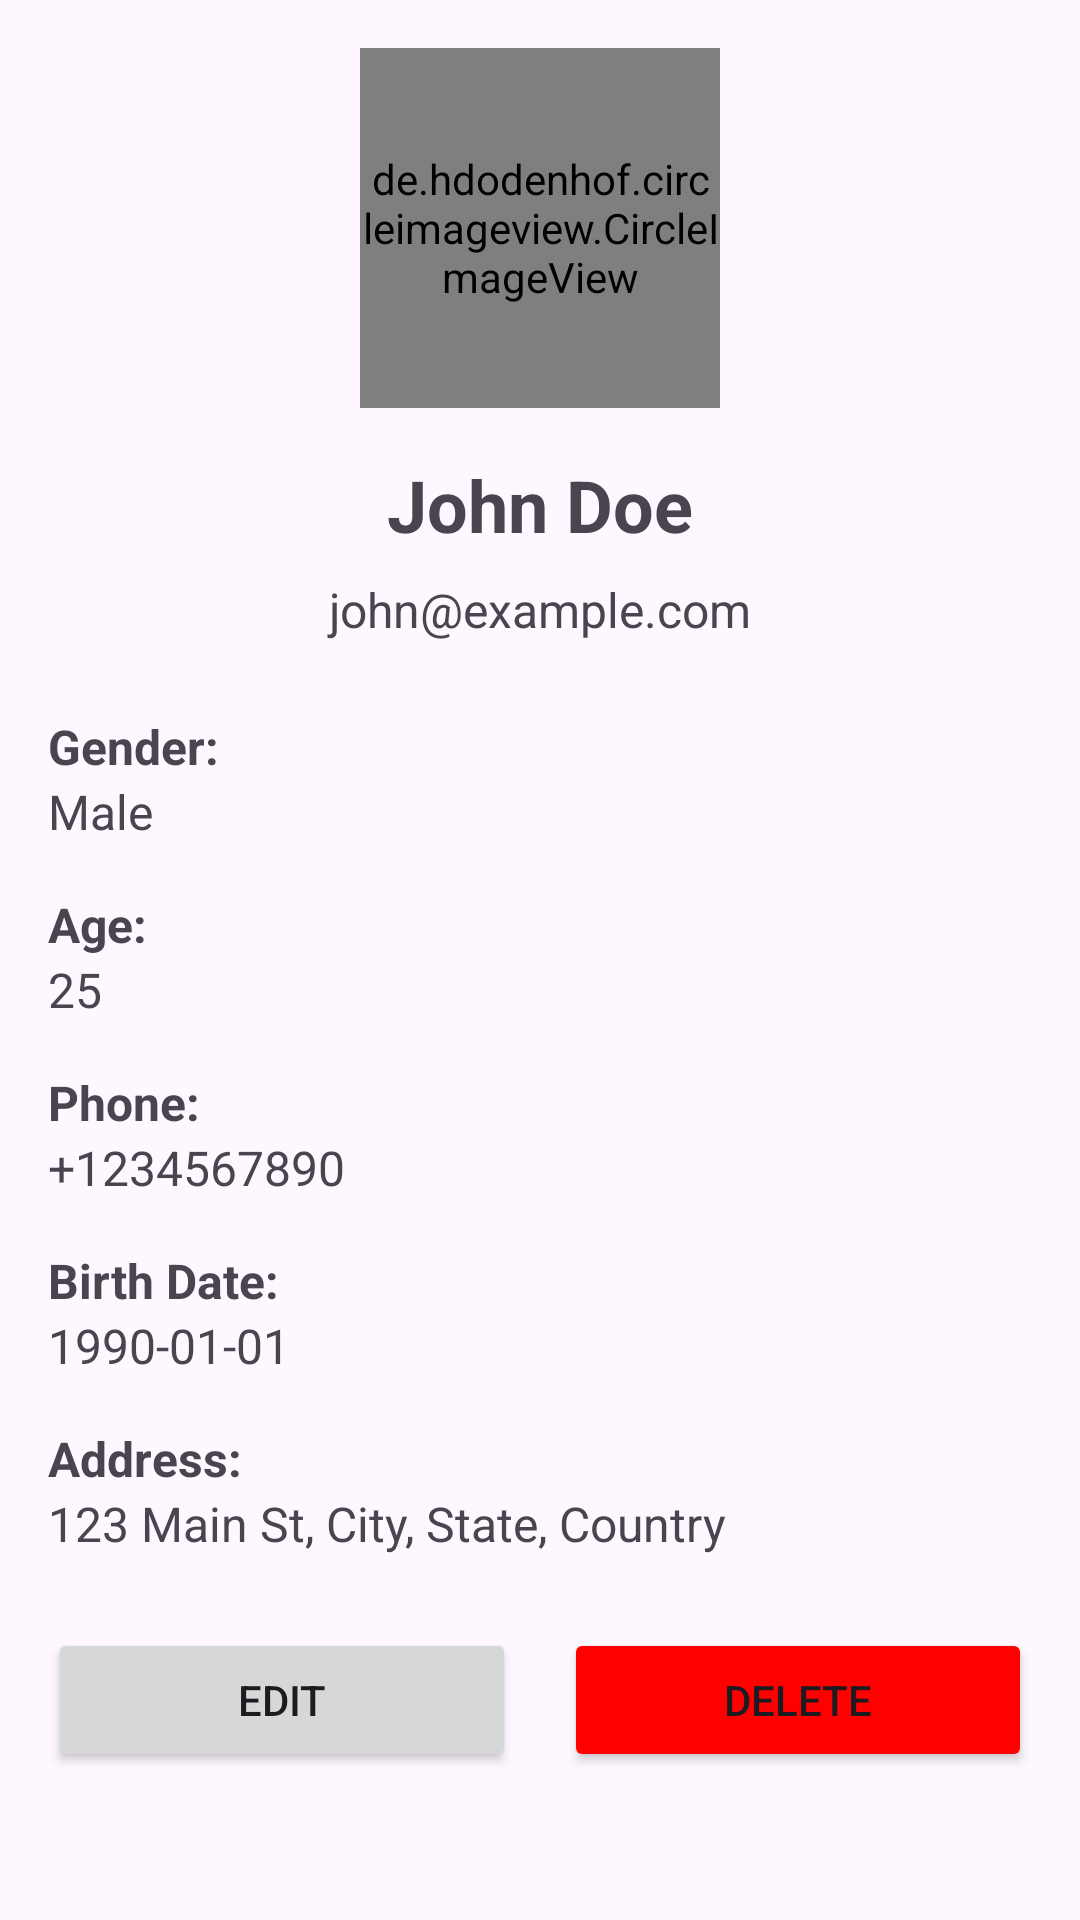

Android layout source for this screen:
<!-- AndroidManifest.xml: application theme Theme.Usermanager -->
<!-- res/layout/fragment_user_detail.xml -->
<?xml version="1.0" encoding="utf-8"?>
<ScrollView xmlns:android="http://schemas.android.com/apk/res/android"
    xmlns:app="http://schemas.android.com/apk/res-auto"
    android:layout_width="match_parent"
    android:layout_height="match_parent">

    <LinearLayout
        android:layout_width="match_parent"
        android:layout_height="wrap_content"
        android:orientation="vertical"
        android:padding="16dp">

        <de.hdodenhof.circleimageview.CircleImageView
            android:id="@+id/ivProfile"
            android:layout_width="120dp"
            android:layout_height="120dp"
            android:layout_gravity="center"
            android:layout_marginBottom="16dp"
            android:src="@drawable/ic_user_placeholder"
            app:civ_border_width="2dp"
            app:civ_border_color="#FF000000"
            app:civ_circle_background_color="#FFFFFF" />

        <TextView
            android:id="@+id/tvName"
            android:layout_width="match_parent"
            android:layout_height="wrap_content"
            android:text="John Doe"
            android:textSize="24sp"
            android:textStyle="bold"
            android:gravity="center"
            android:layout_marginBottom="8dp" />

        <TextView
            android:id="@+id/tvEmail"
            android:layout_width="match_parent"
            android:layout_height="wrap_content"
            android:text="john@example.com"
            android:textSize="16sp"
            android:gravity="center"
            android:layout_marginBottom="24dp" />

        <TextView
            android:layout_width="match_parent"
            android:layout_height="wrap_content"
            android:text="Gender:"
            android:textStyle="bold"
            android:textSize="16sp" />

        <TextView
            android:id="@+id/tvGender"
            android:layout_width="match_parent"
            android:layout_height="wrap_content"
            android:text="Male"
            android:textSize="16sp"
            android:layout_marginBottom="16dp" />

        <TextView
            android:layout_width="match_parent"
            android:layout_height="wrap_content"
            android:text="Age:"
            android:textStyle="bold"
            android:textSize="16sp" />

        <TextView
            android:id="@+id/tvAge"
            android:layout_width="match_parent"
            android:layout_height="wrap_content"
            android:text="25"
            android:textSize="16sp"
            android:layout_marginBottom="16dp" />

        <TextView
            android:layout_width="match_parent"
            android:layout_height="wrap_content"
            android:text="Phone:"
            android:textStyle="bold"
            android:textSize="16sp" />

        <TextView
            android:id="@+id/tvPhone"
            android:layout_width="match_parent"
            android:layout_height="wrap_content"
            android:text="+1234567890"
            android:textSize="16sp"
            android:layout_marginBottom="16dp" />

        <TextView
            android:layout_width="match_parent"
            android:layout_height="wrap_content"
            android:text="Birth Date:"
            android:textStyle="bold"
            android:textSize="16sp" />

        <TextView
            android:id="@+id/tvBirthDate"
            android:layout_width="match_parent"
            android:layout_height="wrap_content"
            android:text="1990-01-01"
            android:textSize="16sp"
            android:layout_marginBottom="16dp" />

        <TextView
            android:layout_width="match_parent"
            android:layout_height="wrap_content"
            android:text="Address:"
            android:textStyle="bold"
            android:textSize="16sp" />

        <TextView
            android:id="@+id/tvAddress"
            android:layout_width="match_parent"
            android:layout_height="wrap_content"
            android:text="123 Main St, City, State, Country"
            android:textSize="16sp"
            android:layout_marginBottom="24dp" />

        <LinearLayout
            android:layout_width="match_parent"
            android:layout_height="wrap_content"
            android:orientation="horizontal">

            <Button
                android:id="@+id/btnEdit"
                android:layout_width="0dp"
                android:layout_height="wrap_content"
                android:layout_weight="1"
                android:text="Edit"
                android:layout_marginEnd="8dp" />

            <Button
                android:id="@+id/btnDelete"
                android:layout_width="0dp"
                android:layout_height="wrap_content"
                android:layout_weight="1"
                android:text="Delete"
                android:layout_marginStart="8dp"
                android:backgroundTint="@color/red" />

        </LinearLayout>

    </LinearLayout>

</ScrollView>
<!-- resources referenced by this layout -->
<resources>
  <color name="red">#FFFF0000</color>
  <!-- drawable ic_user_placeholder (drawable) -->
  <?xml version="1.0" encoding="utf-8"?>
  <vector xmlns:android="http://schemas.android.com/apk/res/android"
      android:width="120dp"
      android:height="120dp"
      android:viewportWidth="120"
      android:viewportHeight="120">
      <path
          android:fillColor="#DDDDDD"
          android:pathData="M60,0C26.9,0 0,26.9 0,60s26.9,60 60,60s60,-26.9 60,-60S93.1,0 60,0zM60,20c11,0 20,9 20,20s-9,20 -20,20s-20,-9 -20,-20S49,20 60,20zM60,104c-16.7,0 -31.4,-8.5 -40,-21.5c0.1,-13.3 26.7,-20.5 40,-20.5s39.9,7.2 40,20.5C91.4,95.5 76.7,104 60,104z"/>
  </vector>
  <style name="Theme.Usermanager" parent="Base.Theme.Usermanager" />
  <style name="Base.Theme.Usermanager" parent="Theme.Material3.DayNight.NoActionBar">
          
          
      </style>
</resources>
